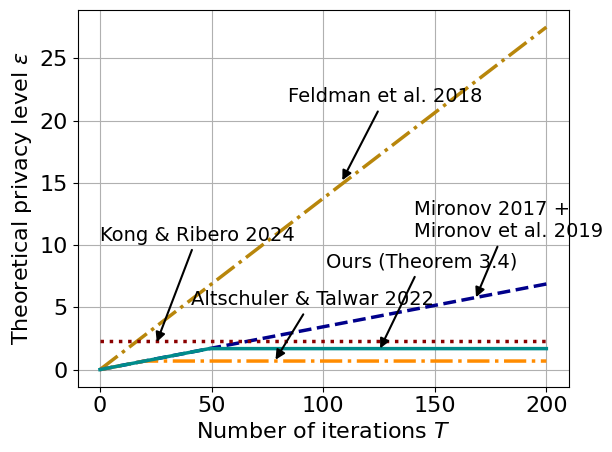

Reproduce this figure in Python.
import matplotlib
import numpy as np
import matplotlib.pyplot as plt
import matplotlib as mpl
from scipy.optimize import minimize_scalar

# ==============================
T = np.arange(0, 201)   # 0:200

alpha = 1.1
L = 1
C = 2
sigma = 4
D = 1
n = 8
b = 2
eta = 0.2

# ==============================

# Feldman et al. 2018
feld = 2 * alpha * C**2 / (b**2 * sigma**2) * T

# Standard composition (Mironov 2017 + Mironov et al. 2019)
compos = 8 * alpha * C**2 / (n**2 * sigma**2) * T

# Altschuler & Talwar 2022
apple_bound = 8 * alpha * C**2 / (n**2 * sigma**2) * D * n / eta / C
apple = np.minimum(compos, apple_bound)

# Kong & Ribero 2024
m = 1.0
kong_scalar = (
    alpha / (2 * sigma**2)
    * (D * np.sqrt(1 + 2 * eta * m * (1 + m / 2 / (L + m))) + 2 * eta * C / b) ** 2
    / eta**2
)
kong = np.ones_like(T) * kong_scalar

# Our bound (Theorem 3.4)
privacy = lambda beta: (
    2 * alpha * C**2 / (beta * n * b * sigma**2)
    + alpha * (1 + eta * L)**2 * D**2 / (2 * eta**2 * sigma**2 * (1 - beta))
)
res = minimize_scalar(privacy, bounds=(1e-12, 1 - 1e-12), method='bounded')
upper = res.fun

our = 2 * alpha * C**2 / (n * b * sigma**2) * T
our = np.minimum(our, upper)


# ==============================

matplotlib.rcParams['pdf.fonttype'] = 42
matplotlib.rcParams['ps.fonttype'] = 42

plt.rcParams['mathtext.fontset'] = 'custom'
plt.rcParams['mathtext.rm'] = 'Times New Roman'
plt.rcParams['mathtext.it'] = 'Times New Roman:italic'
plt.rcParams['mathtext.bf'] = 'Times New Roman:bold'

font = {'family': 'Times New Roman',
        # 'weight': 'bold',
        'size': 16}

mpl.rc('font', **font)

# Plot figure
fig, ax = plt.subplots()

T = np.arange(0, 201)

ax.plot(T, feld, '-.', color='darkgoldenrod', linewidth=2.5, label="Feldman et al. 2018".format(1))
ax.plot(T, compos, '--', color='darkblue', linewidth=2.5, label="Mironov 2017 + Mironov et al. 2019".format(1))
ax.plot(T, apple, '-.', color='darkorange', linewidth=2.5, label="Altschuler & Talwar 2022".format(1))
ax.plot(T, kong, ':', color='darkred', linewidth=2.5, label="Kong & Ribero 2024".format(1))
ax.plot(T, our, '-', color='darkcyan', linewidth=2.5, label="Ours (Theorem 3.4)".format(1))

x_start, y_start = 250, 1.6
x_end, y_end = 250, 4.9

ax.annotate(
    '',
    xy=(x_end, y_end),
    xytext=(x_start, y_start),
    arrowprops=dict(arrowstyle='<->', color='black', linewidth=2)
)

_ = ax.annotate('Feldman et al. 2018',
            xy = (108, 15), xycoords = 'data',
            xytext = (-38, 58), textcoords = 'offset points', fontsize = 14,
            arrowprops=dict(arrowstyle='-|>',color = 'black', lw = 1.5, connectionstyle="arc3,rad=0"))

_ = ax.annotate('Mironov 2017 +\nMironov et al. 2019',
            xy = (168, 5.6), xycoords = 'data',
            xytext = (-44, 45), textcoords = 'offset points', fontsize = 14,
            arrowprops=dict(arrowstyle='-|>',color = 'black', lw = 1.5, connectionstyle="arc3,rad=0"))

_ = ax.annotate('Kong & Ribero 2024',
            xy = (25, 2), xycoords = 'data',
            xytext = (-40, 75), textcoords = 'offset points', fontsize = 14,
            arrowprops=dict(arrowstyle='-|>',color = 'black', lw = 1.5, connectionstyle="arc3,rad=0"))

_ = ax.annotate('Altschuler & Talwar 2022',
            xy = (78, 0.6), xycoords = 'data',
            xytext = (-60, 41), textcoords = 'offset points', fontsize = 14,
            arrowprops=dict(arrowstyle='-|>',color = 'black', lw = 1.5, connectionstyle="arc3,rad=0"))

_ = ax.annotate('Ours (Theorem 3.4)',
            xy = (125, 1.5), xycoords = 'data',
            xytext = (-38, 60), textcoords = 'offset points', fontsize = 14,
            arrowprops=dict(arrowstyle='-|>',color = 'black', lw = 1.5, connectionstyle="arc3,rad=0"))

ax.set_xlabel('Number of iterations $T$')
ax.set_ylabel('Theoretical privacy level $\epsilon$')
ax.grid(True)
fig.tight_layout()

plt.savefig('figure_1.pdf', format='pdf', dpi=600)
plt.show()

